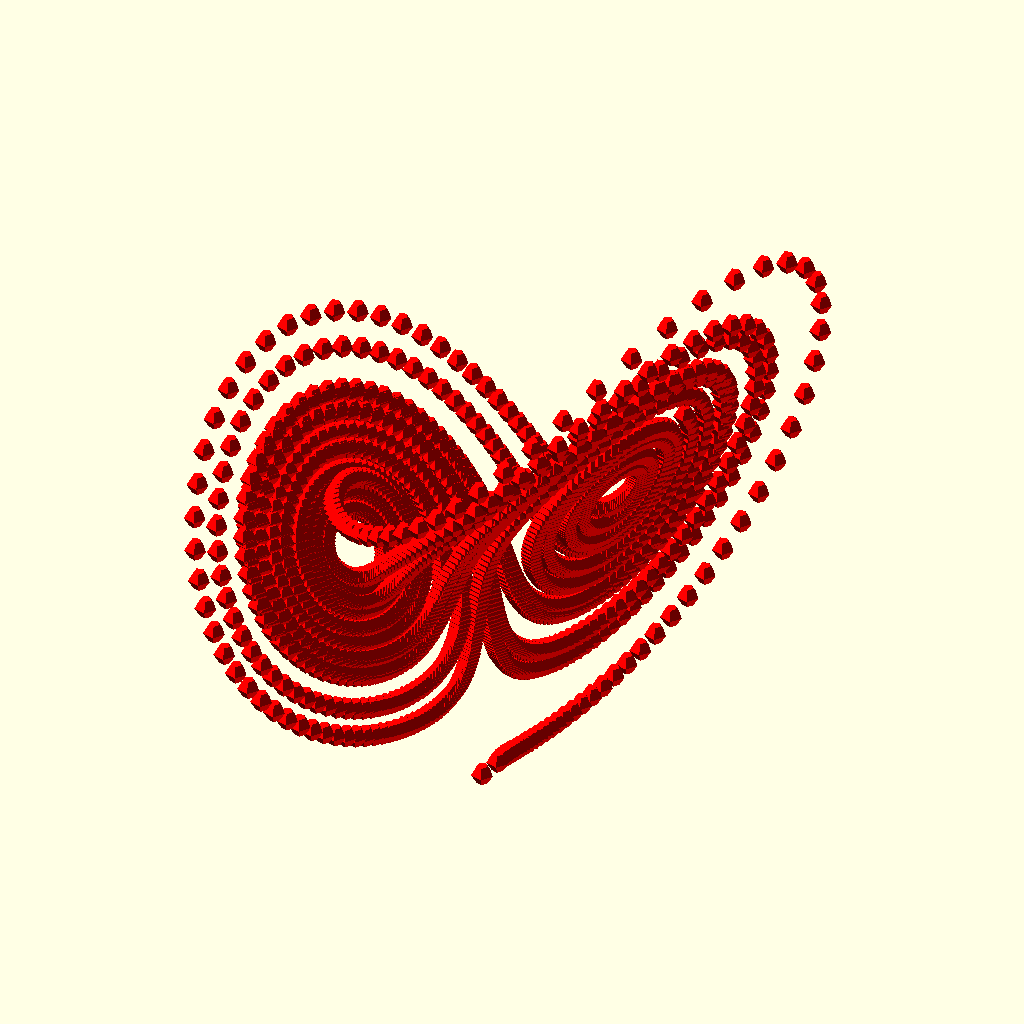
Cell 1: the model at its default parameters.
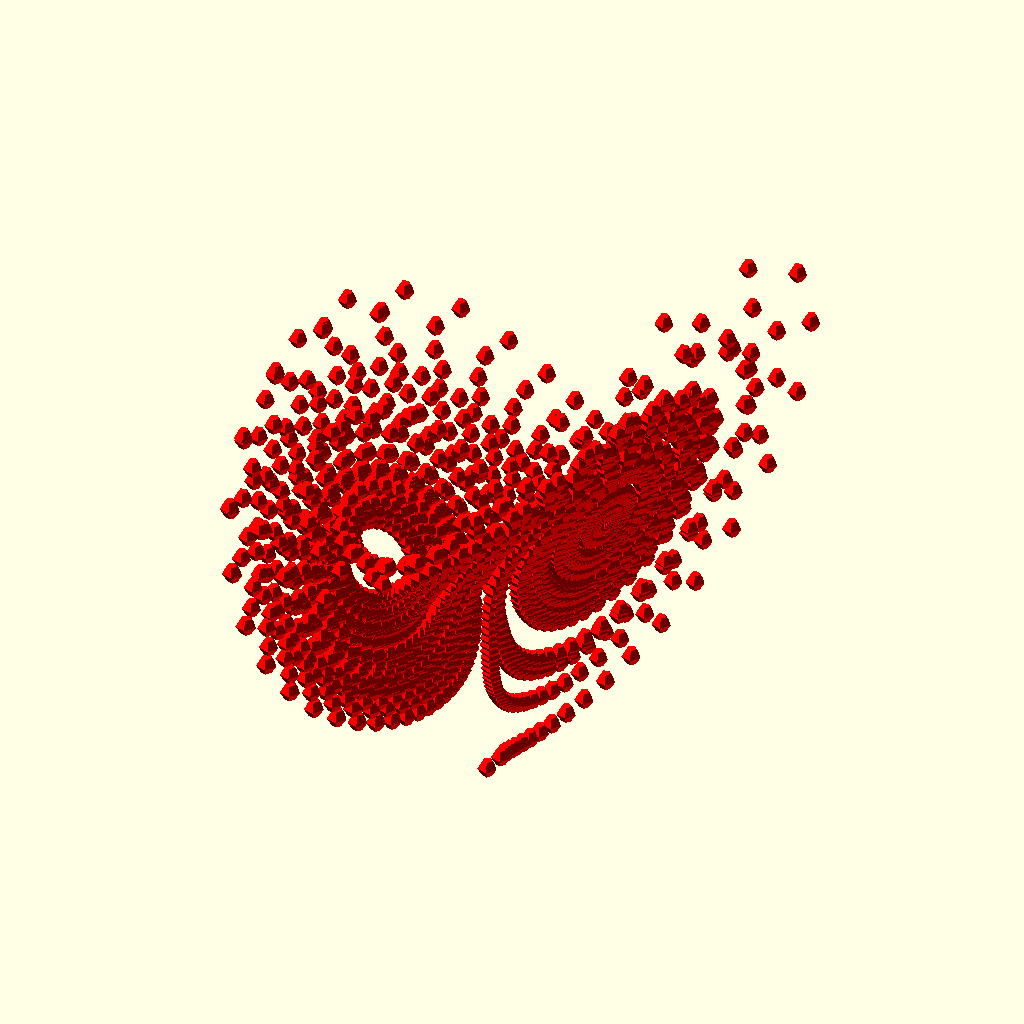
Cell 2 — dt set to 0.02, the other parameters unchanged.
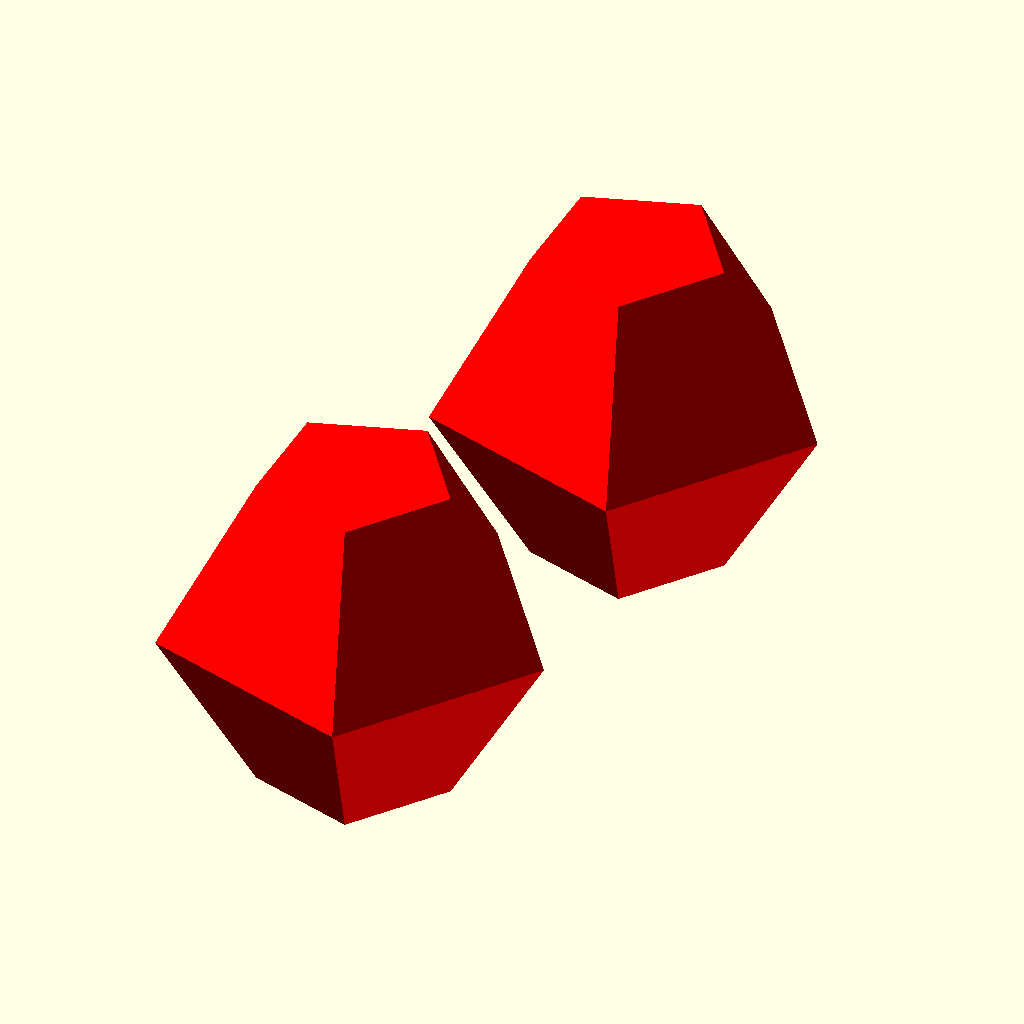
Cell 3: the same model with recursions = 1.
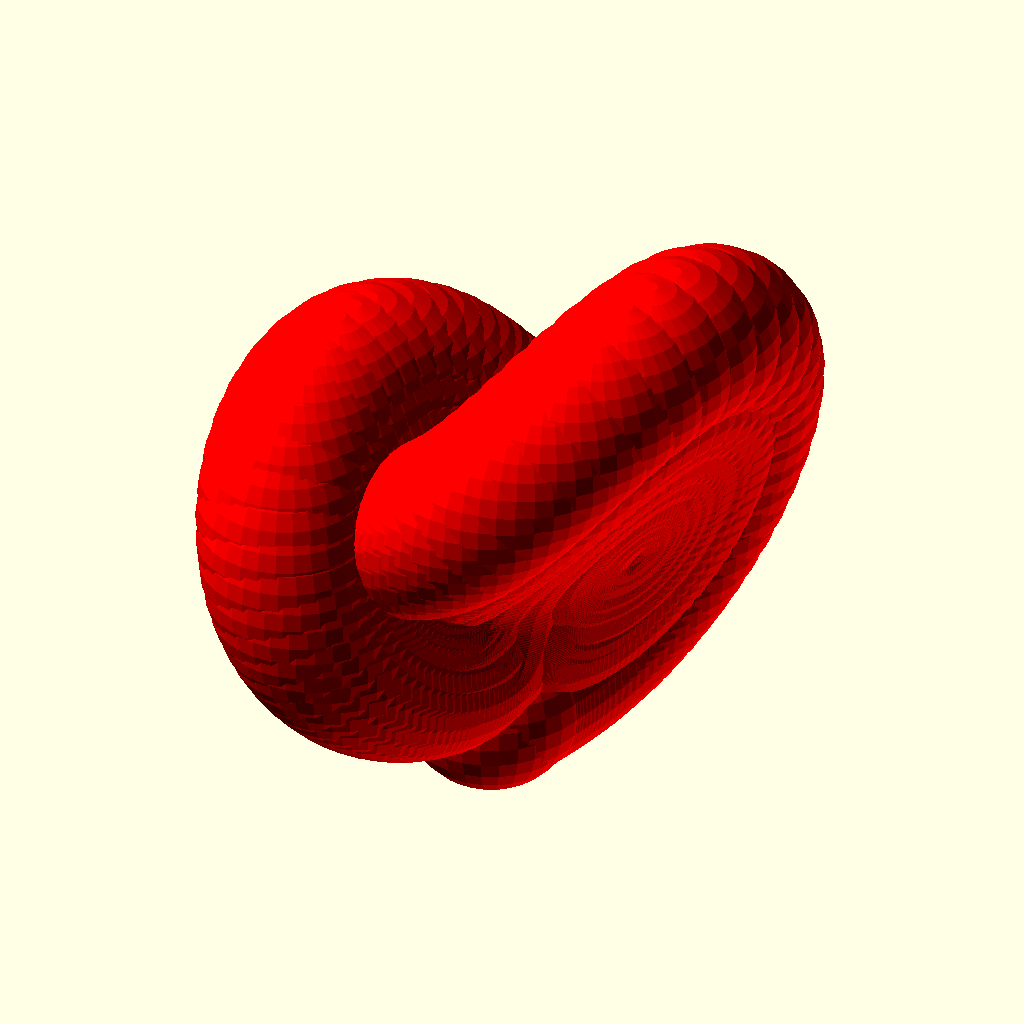
Cell 4 — size set to 11, the other parameters unchanged.
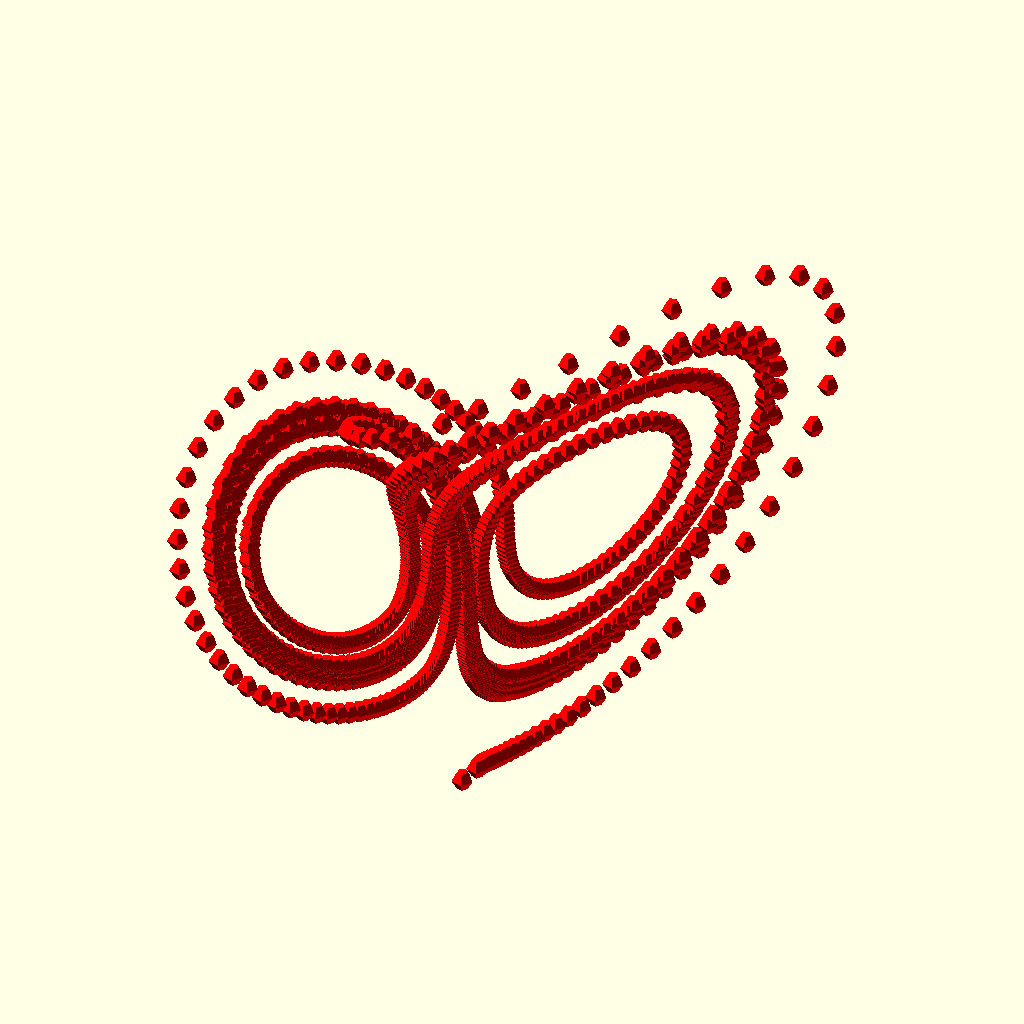
Cell 5: sigma = 20 (everything else at default).
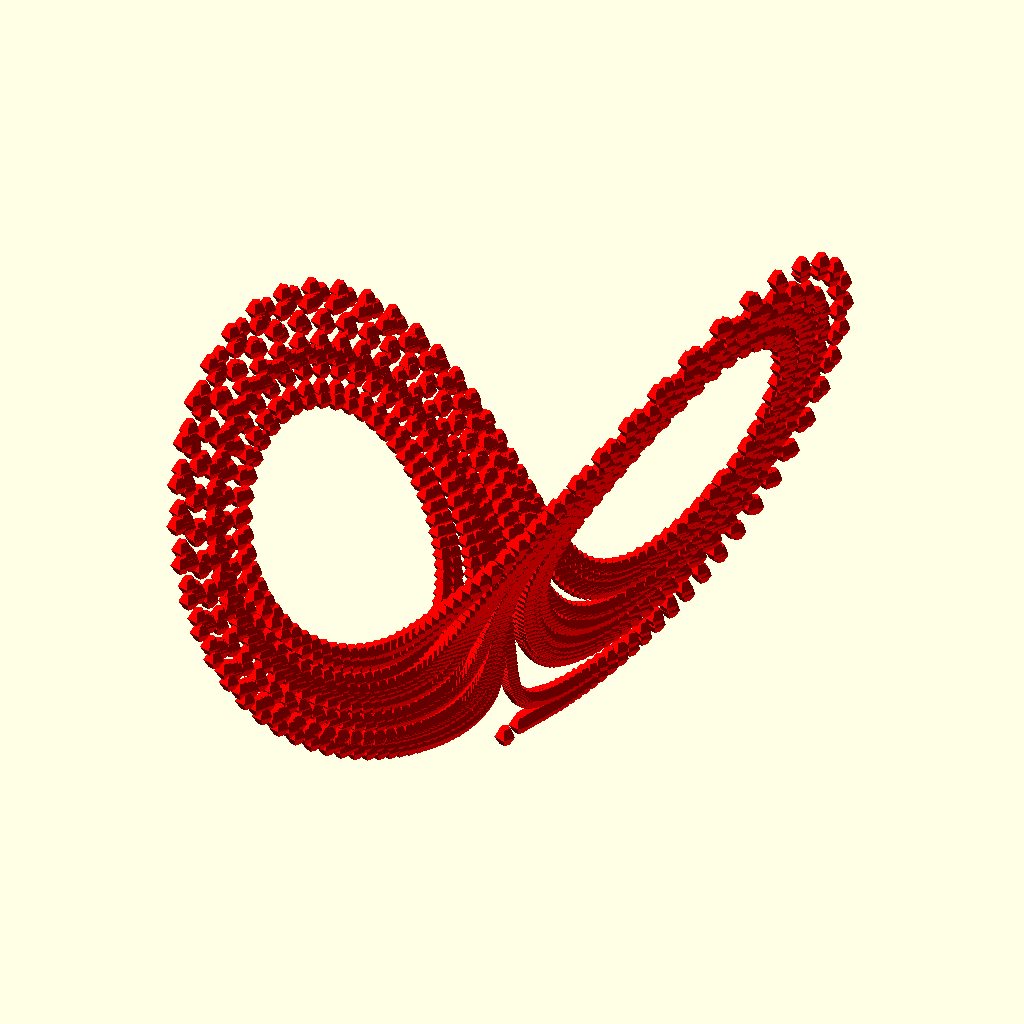
Cell 6: the same model with beta = 5.3333333334.
The same orthographic view direction (rotation 55°, 0°, 25°; colour scheme Cornfield) for every cell, with the view re-fitted per cell, so scale and position can differ between cells.
OpenSCAD source file inputs/thingiverse/files/thing-1187587/files/UrbanAtWork-Lorenz-System-v1.14.scad:
// Lorenz System - Lorenz Chaotic attractor
// 2015-12-09
// by Urban Reininger with lots of help from David Morgan, JeanInNepean and Atartanian
//
// Tested with OpenSCAD 2015.03
// 
// for OpenSCAD use beta=8.0/3.0;
//
// Parameters
sigma=10.0;
// is ~ 8/3:
beta = 2.6666666667;
rho=28.0;

// dt Move this just a small amount for chaotic results:
dt=0.009; //[0.01:0.001:0.02]

// Recursions (number of spheres):
recursions = 2000; // [1:1:3000]

// Sphere size (one is default):
size=1; // [1:1:11]

function gen_p(p,n=0)=n==0?p:concat([p],gen_p([
        p.x+dt*(-sigma*p.x+sigma*p.y),
        p.y+dt*(rho*p.x-p.y-p.x*p.z),
        p.z+dt*(-beta*p.z+p.x*p.y)
    ],n-1));

color("red")
for (i=gen_p([1,1,1],recursions)) translate(i) sphere(size);
Customizer parameters (derived from the source; name, type, default, range or options):
sigma: number, default 10
beta: number, default 2.6666666667
rho: number, default 28
dt: number, default 0.009, range 0.01 to 0.02, step 0.001
recursions: number, default 2000, range 1 to 3000, step 1
size: number, default 1, range 1 to 11, step 1
